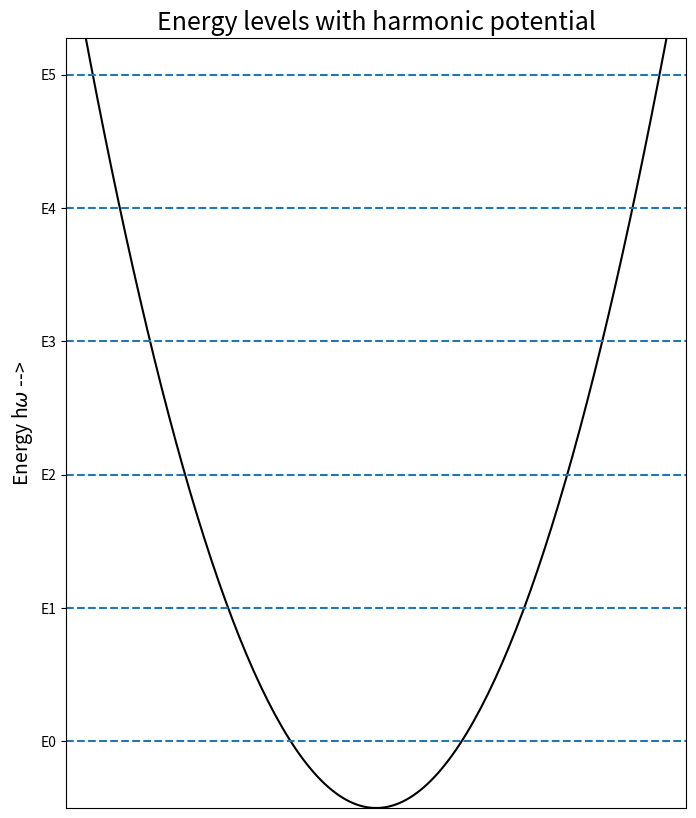
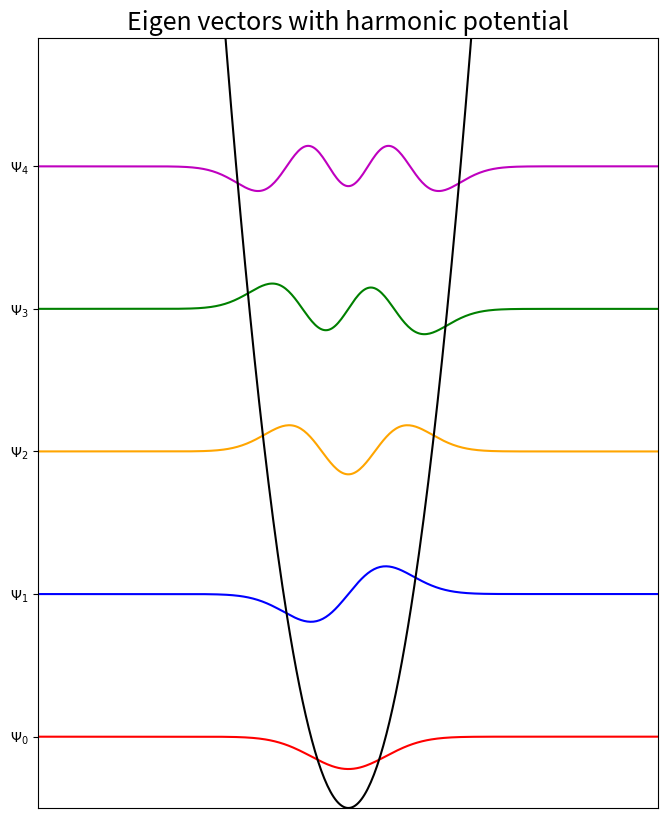

These figures' Python source, in order:
import numpy as np
from matplotlib import pyplot as plt
from numpy.linalg import eig

def V_harmonic(X):    
    k0=0
    k2=1.4494
    V_harm=[]
    for x in X:
        v_harm = k0 + k2*(x**2)
        V_harm.append(v_harm)
    return V_harm

def Schrodinger_harm(X,V):
    dx = (X[-1]-X[0])/(len(X)-1)     #Angstrom 
    m  = 266.1*931.49*1.0e6          #Non dimensionalizing with eV/c^2
    h  = 1973.2698                   #eV/c
    a  = (h**2)/(2*m*(dx**2))        
    
    A=np.zeros([n,n])
    for i in range(1,n-1):
        A[i][i-1] = -a
        A[i][i]   = 2*a+V[i]
        A[i][i+1] = -a
    A[0][0] = 2*a+V[0]
    A[0][1] = -a
    A[-1][-2]=-a
    A[-1][-1]=2*a+V[-1]
    
    eigvals,eigvecs=eig(A)
    eigvecs = np.transpose(eigvecs)
    Eigens = np.column_stack((eigvals,eigvecs))
    Eigens=Eigens[Eigens[:, 0].argsort()]
    
    Eig = Eigens[0:6,0]
    Eigvecs= Eigens[0:6,1:]

    return Eig,Eigvecs


n=1000
X=np.linspace(-1,1,n)
V_harm=V_harmonic(X)

Eig_harm,Eigvecs_harm=Schrodinger_harm(X,V_harm)

plt.figure(figsize=(8,10))
plt.plot(X, V_harm,'k')

for i in range(len(Eig_harm)):
    plt.axhline(Eig_harm[i],linestyle='--')

plt.ylim(0, 1.05*Eig_harm[5])  # Set appropriate y-axis limits
plt.yticks(Eig_harm, ['E0', 'E1', 'E2', 'E3', 'E4', 'E5'])
plt.ylabel("Energy h$\omega$ -->",fontsize=14)
plt.xlim([-0.175,0.175])
plt.title("Energy levels with harmonic potential",fontsize=18)
plt.xticks([])
plt.show()


plt.figure(figsize=(8,10))
plt.plot(X,np.array(Eigvecs_harm[0])/100+Eig_harm[0],'r')
plt.plot(X,np.array(Eigvecs_harm[1])/100+Eig_harm[1],'b')
plt.plot(X,np.array(Eigvecs_harm[2])/100+Eig_harm[2],'orange')
plt.plot(X,np.array(Eigvecs_harm[3])/100+Eig_harm[3],'g')
plt.plot(X,np.array(Eigvecs_harm[4])/100+Eig_harm[4],'m')

plt.plot(X,V_harm,'k')
plt.xticks([])
plt.yticks(Eig_harm[0:5], ['$\Psi_0$', '$\Psi_1$', '$\Psi_2$', '$\Psi_3$', '$\Psi_4$'])
plt.xlim([-0.4,0.4])
plt.ylim([0, 1.2*Eig_harm[4]])
plt.title("Eigen vectors with harmonic potential",fontsize=18)
plt.savefig('2.jpg',bbox_inches='tight', dpi=150)
plt.show()
